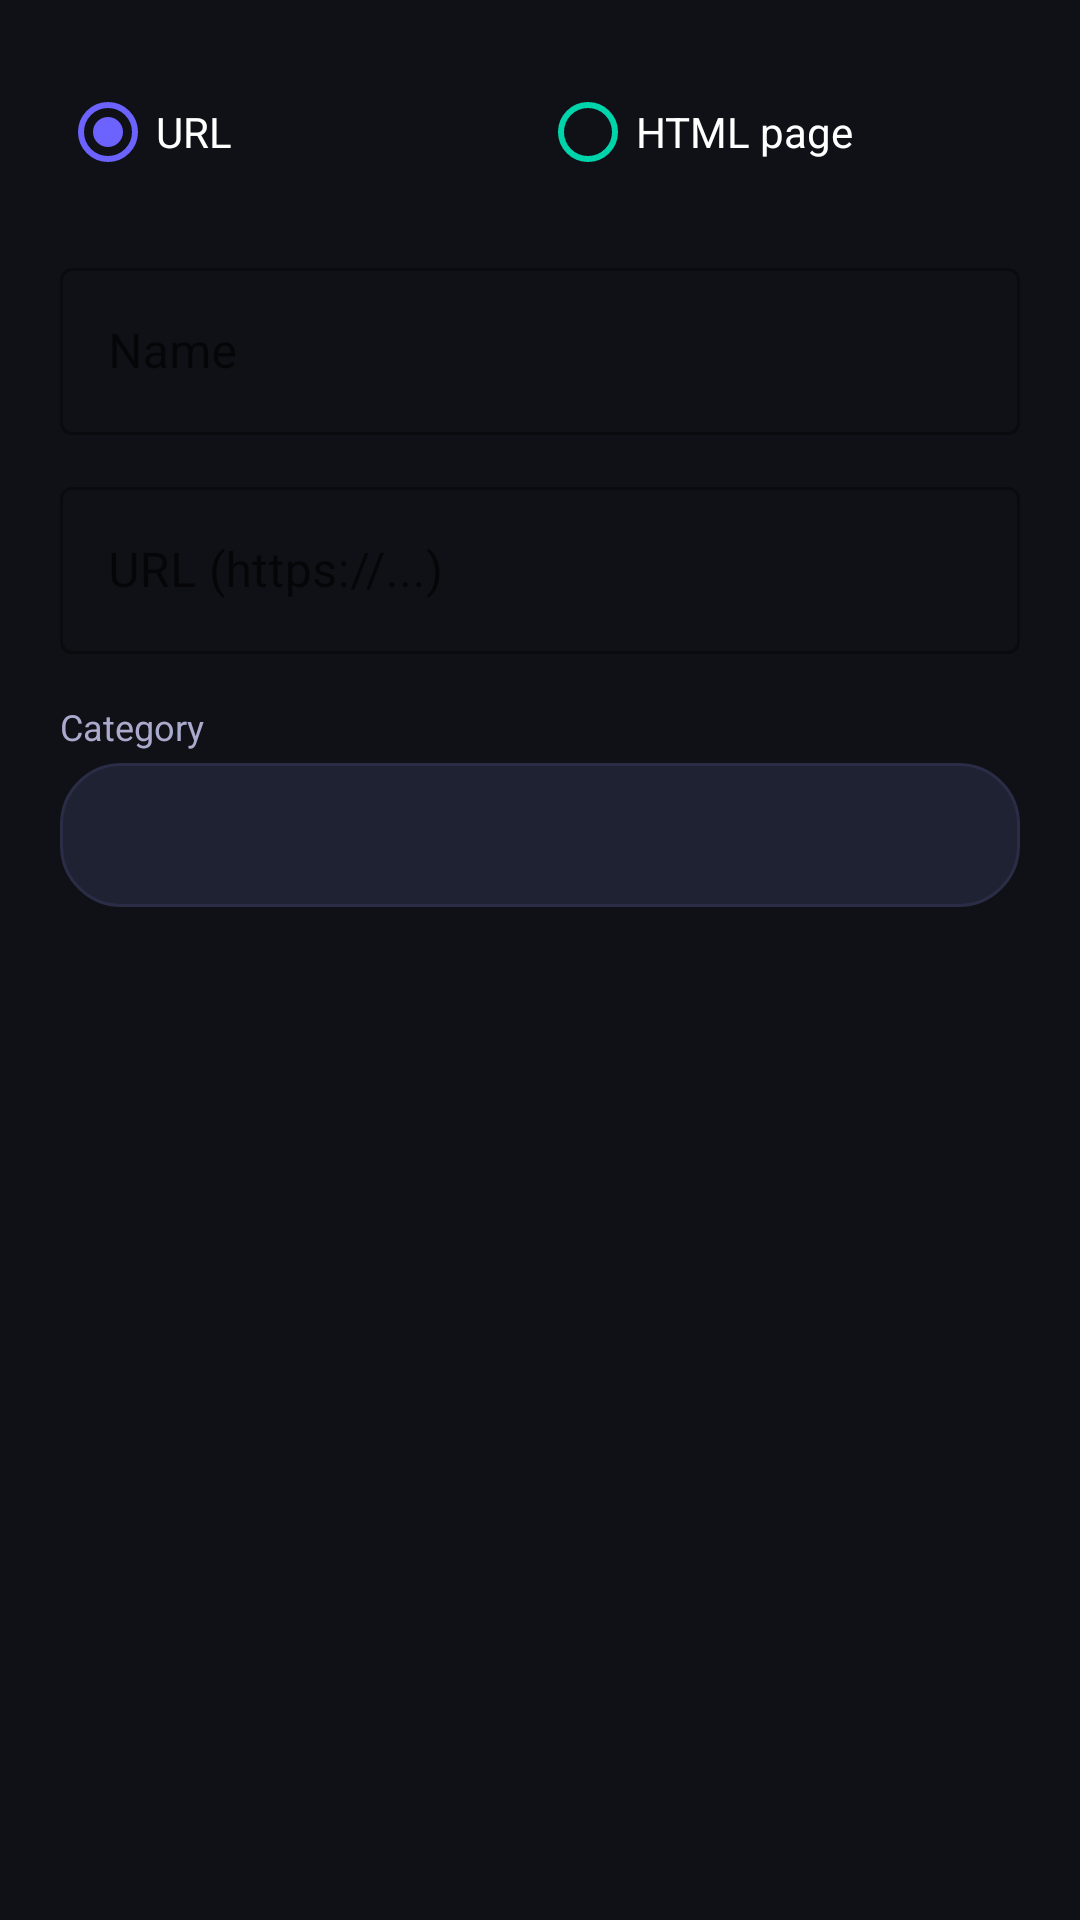

Write the Android layout XML for this screen, with the resource values it uses.
<!-- AndroidManifest.xml: application theme Theme.WebViewer -->
<!-- res/layout/dialog_add_page.xml -->
<?xml version="1.0" encoding="utf-8"?>
<ScrollView xmlns:android="http://schemas.android.com/apk/res/android"
    android:layout_width="match_parent"
    android:layout_height="wrap_content">

    <LinearLayout
        android:layout_width="match_parent"
        android:layout_height="wrap_content"
        android:orientation="vertical"
        android:padding="20dp">

        
        <RadioGroup
            android:id="@+id/type_group"
            android:layout_width="match_parent"
            android:layout_height="wrap_content"
            android:orientation="horizontal"
            android:layout_marginBottom="16dp">

            <RadioButton
                android:id="@+id/radio_url"
                android:layout_width="0dp"
                android:layout_height="wrap_content"
                android:layout_weight="1"
                android:checked="true"
                android:text="URL"
                android:textColor="@color/white"
                android:buttonTint="@color/accent_primary" />

            <RadioButton
                android:id="@+id/radio_html"
                android:layout_width="0dp"
                android:layout_height="wrap_content"
                android:layout_weight="1"
                android:text="HTML page"
                android:textColor="@color/white"
                android:buttonTint="@color/accent_secondary" />

        </RadioGroup>

        
        <com.google.android.material.textfield.TextInputLayout
            android:layout_width="match_parent"
            android:layout_height="wrap_content"
            android:hint="Name"
            style="@style/Widget.MaterialComponents.TextInputLayout.OutlinedBox">
            <com.google.android.material.textfield.TextInputEditText
                android:id="@+id/input_name"
                android:layout_width="match_parent"
                android:layout_height="wrap_content"
                android:inputType="text"
                android:textColor="@color/white" />
        </com.google.android.material.textfield.TextInputLayout>

        
        <LinearLayout
            android:id="@+id/url_fields"
            android:layout_width="match_parent"
            android:layout_height="wrap_content"
            android:orientation="vertical"
            android:layout_marginTop="12dp">

            <com.google.android.material.textfield.TextInputLayout
                android:layout_width="match_parent"
                android:layout_height="wrap_content"
                android:hint="URL (https://...)"
                style="@style/Widget.MaterialComponents.TextInputLayout.OutlinedBox">
                <com.google.android.material.textfield.TextInputEditText
                    android:id="@+id/input_url"
                    android:layout_width="match_parent"
                    android:layout_height="wrap_content"
                    android:inputType="textUri"
                    android:textColor="@color/white" />
            </com.google.android.material.textfield.TextInputLayout>

        </LinearLayout>

        
        <LinearLayout
            android:id="@+id/html_fields"
            android:layout_width="match_parent"
            android:layout_height="wrap_content"
            android:orientation="vertical"
            android:layout_marginTop="12dp"
            android:visibility="gone">

            <com.google.android.material.textfield.TextInputLayout
                android:layout_width="match_parent"
                android:layout_height="wrap_content"
                android:hint="HTML content"
                style="@style/Widget.MaterialComponents.TextInputLayout.OutlinedBox">
                <com.google.android.material.textfield.TextInputEditText
                    android:id="@+id/input_html"
                    android:layout_width="match_parent"
                    android:layout_height="wrap_content"
                    android:inputType="textMultiLine"
                    android:minLines="4"
                    android:gravity="top"
                    android:fontFamily="monospace"
                    android:textSize="12sp"
                    android:textColor="@color/white" />
            </com.google.android.material.textfield.TextInputLayout>

        </LinearLayout>

        
        <TextView
            android:layout_width="wrap_content"
            android:layout_height="wrap_content"
            android:layout_marginTop="16dp"
            android:layout_marginBottom="4dp"
            android:text="Category"
            android:textColor="@color/text_secondary"
            android:textSize="12sp" />

        <Spinner
            android:id="@+id/spinner_cat"
            android:layout_width="match_parent"
            android:layout_height="48dp"
            android:background="@drawable/url_bar_bg"
            android:paddingStart="12dp"
            android:paddingEnd="12dp" />

    </LinearLayout>
</ScrollView>
<!-- resources referenced by this layout -->
<resources>
  <color name="accent_primary">#6C63FF</color>
  <color name="accent_secondary">#00D4AA</color>
  <color name="text_secondary">#AAAACC</color>
  <color name="white">#FFFFFF</color>
  <!-- drawable url_bar_bg (drawable) -->
  <?xml version="1.0" encoding="utf-8"?>
  <shape xmlns:android="http://schemas.android.com/apk/res/android"
      android:shape="rectangle">
      <solid android:color="#1E2233" />
      <corners android:radius="20dp" />
      <stroke android:width="1dp" android:color="#2A2D45" />
  </shape>
  <style name="Theme.WebViewer" parent="Theme.MaterialComponents.DayNight.DarkActionBar">
          <item name="colorPrimary">@color/accent_primary</item>
          <item name="colorPrimaryVariant">@color/bg_secondary</item>
          <item name="colorOnPrimary">@color/white</item>
          <item name="colorSecondary">@color/accent_secondary</item>
          <item name="colorOnSecondary">@color/white</item>
          <item name="android:colorBackground">@color/bg_primary</item>
          <item name="colorSurface">@color/card_bg</item>
          <item name="android:statusBarColor">@color/toolbar_bg</item>
          <item name="android:navigationBarColor">@color/nav_bar_bg</item>
          <item name="windowActionBar">false</item>
          <item name="windowNoTitle">true</item>
          <item name="android:windowDrawsSystemBarBackgrounds">true</item>
      </style>
  <color name="bg_secondary">#1A1D2E</color>
  <color name="bg_primary">#0F1117</color>
  <color name="card_bg">#1E2233</color>
  <color name="toolbar_bg">#12141F</color>
  <color name="nav_bar_bg">#12141F</color>
</resources>
